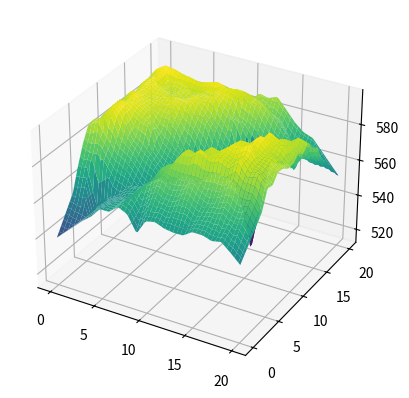
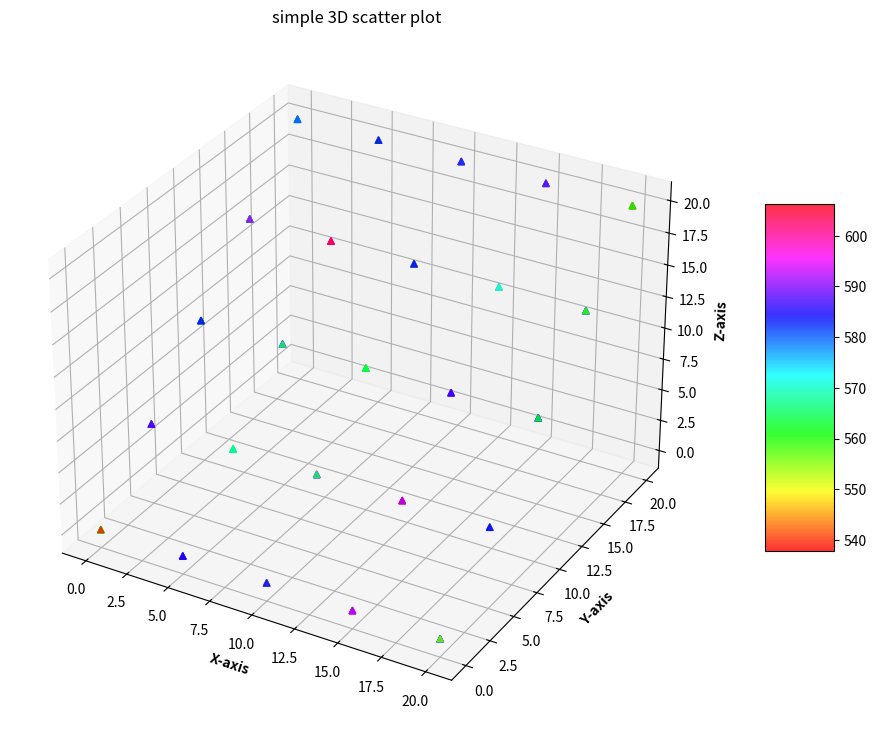

The matplotlib source for these figures, in order:
import matplotlib.pyplot as plt
from mpl_toolkits.mplot3d import Axes3D
import numpy as np
from scipy.interpolate import griddata
from mpl_toolkits import mplot3d

c2_step5 = {
    '_0_15_0': 585.5048, '_5_10_0': 584.1761, '_0_20_0': 577.1628, '_0_10_0': 583.6852,
    '_5_5_0': 562.9895, '_5_0_0': 562.7721, '_0_5_0': 579.1131, '_0_0_0': 539.324,
    '_5_15_0': 591.6144, '_5_20_0': 583.2739, '_10_15_0': 584.7373, '_10_0_0': 563.6424,
    '_10_5_0': 582.0925, '_10_20_0': 581.5942, '_10_10_0': 559.5708, '_15_0_0': 565.4949,
    '_15_5_0': 592.119, '_15_10_0': 586.5384, '_15_20_0': 575.8437, '_20_5_0': 583.2411,
    '_15_15_0': 565.3651, '_20_0_0': 555.4807, '_20_10_0': 583.7549, '_20_15_0': 580.8432,
    '_20_20_0': 552.2582
}

c2_step2 = {'_2_10_0': 592.2331, '_4_20_0': 584.1757, '_4_12_0': 591.6297, '_2_18_0': 594.245, '_0_8_0': 586.0492, '_0_16_0': 586.2392, '_6_6_0': 561.816, '_4_4_0': 557.5673, '_2_2_0': 548.4951, '_0_0_0': 539.324, '_4_14_0': 591.3759, '_2_12_0': 593.966, '_0_18_0': 588.6191, '_0_10_0': 583.6852, '_2_20_0': 585.8463, '_6_0_0': 562.7714, '_2_4_0': 547.9065, '_6_10_0': 578.5045, '_0_4_0': 568.764, '_4_8_0': 580.6867, '_4_16_0': 591.8387, '_2_14_0': 594.4623, '_0_12_0': 587.1324, '_0_20_0': 577.1628, '_4_0_0': 557.2057,
            '_6_12_0': 592.2286, '_2_6_0': 582.1724, '_4_10_0': 590.2932, '_0_6_0': 586.7889, '_4_18_0': 591.8566, '_2_16_0': 596.6362, '_0_14_0': 584.5476, '_6_14_0': 590.2864, '_8_0_0': 564.4865, '_2_8_0': 596.2192, '_8_16_0': 589.7961, '_10_18_0': 592.141, '_8_8_0': 561.0454, '_12_4_0': 581.0592, '_10_10_0': 559.5708, '_10_4_0': 581.4954, '_6_16_0': 589.9256, '_12_12_0': 558.7838, '_12_20_0': 585.5458, '_8_18_0': 589.9128, '_10_20_0': 581.5942, '_12_6_0': 587.7699, '_6_18_0': 590.6289,
            '_8_4_0': 571.2424, '_10_6_0': 579.5469, '_8_12_0': 581.1403, '_12_14_0': 546.6615, '_10_14_0': 578.9603, '_14_0_0': 562.0582, '_8_20_0': 584.9852, '_12_8_0': 579.843, '_12_0_0': 562.6973, '_6_20_0': 586.817, '_8_14_0': 590.0848, '_12_16_0': 579.3181, '_14_6_0': 591.1312, '_10_16_0': 590.9997, '_14_14_0': 559.8955, '_14_4_0': 580.3541, '_10_0_0': 563.6424, '_16_8_0': 591.4895, '_16_0_0': 565.4299, '_16_16_0': 563.041, '_12_18_0': 588.8374, '_14_8_0': 588.9049, '_18_4_0': 581.5937, '_18_10_0': 591.3369,
            '_18_18_0': 561.5142, '_20_4_0': 573.2034, '_16_10_0': 587.9833, '_20_12_0': 584.2454, '_14_10_0': 577.6532, '_14_18_0': 580.7847, '_18_6_0': 589.9294, '_18_12_0': 589.9264, '_16_4_0': 580.9117, '_20_6_0': 582.4591, '_16_12_0': 581.6998, '_16_20_0': 571.6073, '_20_14_0': 582.5048, '_20_0_0': 555.4807, '_14_20_0': 581.7856, '_18_8_0': 590.4521, '_16_6_0': 589.8147, '_20_8_0': 586.3108, '_18_14_0': 566.7373, '_20_20_0': 552.2582, '_20_16_0': 571.7226, '_18_0_0': 564.7036, '_20_10_0': 583.7549}

c2_step1 = {'_2_18_0': 594.245, '_4_12_0': 591.6297, '_0_12_0': 587.1324, '_3_9_0': 591.4453, '_1_15_0': 592.9021, '_2_6_0': 582.1724, '_4_0_0': 557.2057, '_0_0_0': 539.324, '_1_4_0': 569.1638, '_5_5_0': 562.9895, '_4_13_0': 591.2746, '_3_10_0': 593.0333, '_1_16_0': 591.9712, '_0_13_0': 584.2911, '_2_19_0': 584.3574, '_2_7_0': 593.9038, '_1_5_0': 576.9594, '_4_14_0': 591.3759, '_3_11_0': 592.308, '_1_17_0': 594.3434, '_0_3_0': 556.7628, '_0_14_0': 584.5476, '_4_4_0': 557.5673, '_2_8_0': 596.2192, '_2_20_0': 585.8463,
            '_5_8_0': 576.9006, '_1_6_0': 589.7226, '_3_12_0': 590.7451, '_4_15_0': 588.3868, '_1_18_0': 592.1229, '_0_15_0': 585.5048, '_2_9_0': 595.9956, '_0_4_0': 568.764, '_5_9_0': 586.4053, '_3_0_0': 553.3055, '_3_13_0': 591.2368, '_4_16_0': 591.8387, '_4_7_0': 578.2617, '_1_7_0': 589.8142, '_0_16_0': 586.2392, '_2_10_0': 592.2331, '_1_19_0': 584.2093, '_5_10_0': 584.1761, '_0_5_0': 579.1131, '_3_14_0': 593.1608, '_4_17_0': 594.5502, '_4_8_0': 580.6867, '_1_8_0': 591.6142, '_3_3_0': 556.4291, '_2_11_0': 595.8277,
            '_0_17_0': 587.9549, '_1_20_0': 585.7412, '_5_11_0': 588.4453, '_0_6_0': 586.7889, '_3_15_0': 590.9651, '_4_18_0': 591.8566, '_4_9_0': 588.2598, '_1_9_0': 592.7874, '_2_12_0': 593.966, '_0_18_0': 588.6191, '_5_12_0': 590.5903, '_3_6_0': 575.6601, '_0_7_0': 587.8309, '_3_16_0': 590.3813, '_4_10_0': 590.2932, '_2_2_0': 548.4951, '_4_19_0': 579.8642, '_2_13_0': 593.4527, '_1_10_0': 593.2327, '_5_13_0': 593.2007, '_0_19_0': 578.5579, '_3_17_0': 597.0712, '_0_8_0': 586.0492, '_3_7_0': 582.836, '_4_11_0': 590.3702,
            '_4_20_0': 584.1757, '_2_14_0': 594.4623, '_1_11_0': 589.9462, '_2_4_0': 548.2847, '_5_14_0': 589.935, '_0_20_0': 577.1628, '_3_18_0': 593.1164, '_3_8_0': 590.4639, '_5_15_0': 591.6144, '_2_15_0': 595.2356, '_1_12_0': 592.9655, '_0_9_0': 577.5941, '_5_0_0': 562.7721, '_2_5_0': 577.2986, '_6_6_0': 561.816, '_6_18_0': 590.6289, '_3_19_0': 584.5669, '_5_16_0': 590.4113, '_2_16_0': 596.6362, '_1_13_0': 589.5029, '_0_10_0': 583.6852, '_7_10_0': 574.3935, '_8_0_0': 564.4865, '_8_12_0': 581.1403, '_3_20_0': 584.1072,
            '_5_17_0': 594.6571, '_6_19_0': 584.1808, '_2_17_0': 597.6223, '_6_9_0': 573.6733, '_1_14_0': 592.6612, '_0_11_0': 584.5874, '_7_11_0': 581.3386, '_8_13_0': 585.6963, '_5_18_0': 589.264, '_9_3_0': 576.4324, '_6_20_0': 586.817, '_9_15_0': 592.9862, '_6_10_0': 578.5045, '_10_6_0': 579.5469, '_8_3_0': 573.1587, '_10_18_0': 592.141, '_7_12_0': 584.6062, '_8_14_0': 590.0848, '_9_4_0': 576.1945, '_5_19_0': 581.9901, '_9_16_0': 593.314, '_7_0_0': 566.8848, '_6_11_0': 587.5306, '_8_4_0': 571.2424, '_10_7_0': 571.6932,
            '_10_19_0': 583.296, '_7_13_0': 592.127, '_8_15_0': 592.0216, '_9_17_0': 594.1111, '_9_5_0': 579.9691, '_5_20_0': 583.2739, '_6_12_0': 592.2286, '_7_14_0': 593.8207, '_10_20_0': 581.5942, '_8_5_0': 572.3803, '_8_16_0': 589.7961, '_7_3_0': 564.8365, '_9_18_0': 590.8418, '_6_13_0': 592.9872, '_10_10_0': 559.5708, '_9_6_0': 574.6231, '_6_0_0': 562.7714, '_7_15_0': 591.7373, '_8_17_0': 596.0712, '_11_0_0': 564.7605, '_7_4_0': 565.3143, '_6_14_0': 590.2864, '_9_19_0': 583.0721, '_8_8_0': 561.0454, '_7_16_0': 590.6022,
            '_8_18_0': 589.9128, '_10_13_0': 571.1306, '_9_9_0': 564.9865, '_6_15_0': 589.4987, '_6_3_0': 563.0315, '_9_20_0': 583.3112, '_11_3_0': 575.5786, '_7_7_0': 564.3971, '_7_17_0': 594.69, '_8_19_0': 584.2554, '_10_14_0': 578.9603, '_8_11_0': 571.7331, '_9_11_0': 555.3677, '_6_16_0': 589.9256, '_10_0_0': 563.6424, '_11_4_0': 581.338, '_7_18_0': 590.1929, '_8_20_0': 584.9852, '_10_15_0': 584.7373, '_12_0_0': 562.6973, '_12_12_0': 558.7838, '_6_17_0': 593.4165, '_9_12_0': 573.2953, '_11_11_0': 563.9754, '_11_5_0': 589.4734,
            '_7_19_0': 585.3248, '_10_16_0': 590.9997, '_10_3_0': 579.7349, '_13_3_0': 580.4856, '_9_13_0': 582.1654, '_12_14_0': 546.6615, '_11_6_0': 589.3504, '_12_3_0': 576.4604, '_9_0_0': 555.5031, '_7_20_0': 586.1845, '_10_17_0': 592.5929, '_10_4_0': 581.4954, '_13_4_0': 581.2821, '_9_14_0': 583.8928, '_11_14_0': 571.7244, '_11_7_0': 583.8139, '_12_15_0': 573.4517, '_12_4_0': 581.0592, '_14_6_0': 591.1312, '_14_18_0': 580.7847, '_13_15_0': 511.0166, '_10_5_0': 582.0925, '_15_9_0': 592.2908, '_13_5_0': 594.358, '_11_15_0': 583.5795,
            '_12_16_0': 579.3181, '_11_8_0': 571.4147, '_12_5_0': 589.895, '_14_7_0': 589.4742, '_13_16_0': 574.7697, '_14_19_0': 577.9582, '_15_10_0': 586.5384, '_13_6_0': 588.7343, '_16_0_0': 565.4299, '_11_16_0': 580.6239, '_16_12_0': 581.6998, '_12_6_0': 587.7699, '_12_17_0': 588.0029, '_14_8_0': 588.9049, '_13_17_0': 581.3218, '_14_20_0': 581.7856, '_15_11_0': 584.0152, '_13_7_0': 590.8449, '_11_17_0': 590.9565, '_12_7_0': 586.3767, '_16_13_0': 572.234, '_12_18_0': 588.8374, '_14_9_0': 585.8988, '_13_18_0': 586.0144, '_16_3_0': 575.8066,
            '_15_0_0': 565.4949, '_13_8_0': 585.34, '_11_18_0': 590.6911, '_15_12_0': 572.6942, '_12_8_0': 579.843, '_12_19_0': 584.0814, '_16_16_0': 563.041, '_14_10_0': 577.6532, '_16_4_0': 580.9117, '_13_9_0': 580.2742, '_13_19_0': 580.2298, '_11_19_0': 587.0316, '_12_9_0': 573.3766, '_12_20_0': 585.5458, '_15_15_0': 565.3651, '_15_3_0': 573.9036, '_14_11_0': 571.778, '_16_5_0': 589.4856, '_13_10_0': 570.8815, '_13_20_0': 587.5563, '_11_20_0': 586.824, '_15_4_0': 581.1044, '_13_0_0': 561.9685, '_15_18_0': 574.4945, '_16_6_0': 589.8147, '_16_19_0': 567.5546,
            '_14_0_0': 562.0582, '_17_3_0': 578.0875, '_15_5_0': 592.119, '_13_13_0': 564.7425, '_16_7_0': 594.6324, '_14_14_0': 559.8955, '_17_17_0': 567.202, '_15_19_0': 569.1578, '_16_20_0': 571.6073, '_17_4_0': 585.4376, '_18_6_0': 589.9294, '_15_6_0': 592.0638, '_14_3_0': 576.5328, '_16_8_0': 591.4895, '_18_18_0': 561.5142, '_15_20_0': 575.8437, '_17_0_0': 563.7009, '_17_5_0': 594.3424, '_18_7_0': 590.2626, '_15_7_0': 594.0262, '_14_4_0': 580.3541, '_16_9_0': 591.8721, '_17_20_0': 569.7946, '_14_17_0': 573.9556, '_19_9_0': 588.5401, '_18_8_0': 590.4521, '_15_8_0': 593.1239,
            '_17_6_0': 593.3986, '_19_0_0': 560.3257, '_14_5_0': 590.695, '_16_10_0': 587.9833, '_20_12_0': 584.2454, '_20_0_0': 555.4807, '_18_0_0': 564.7036, '_19_10_0': 591.9918, '_17_7_0': 597.3373, '_18_9_0': 590.8825, '_16_11_0': 585.3279, '_20_13_0': 588.084, '_19_11_0': 590.1204, '_19_3_0': 575.4466, '_18_10_0': 591.3369, '_17_8_0': 593.346, '_18_3_0': 573.8966, '_20_3_0': 568.4916, '_20_14_0': 582.5048, '_19_12_0': 589.4827, '_18_11_0': 591.8753, '_19_4_0': 580.8105, '_17_9_0': 597.2022, '_18_4_0': 581.5937, '_20_4_0': 573.2034, '_20_15_0': 580.8432, '_19_13_0': 589.5415,
            '_17_10_0': 594.064, '_18_12_0': 589.9264, '_19_5_0': 588.9207, '_18_5_0': 587.2673, '_20_5_0': 583.2411, '_20_16_0': 571.7226, '_17_11_0': 594.7068, '_19_14_0': 583.1613, '_18_13_0': 585.7278, '_19_6_0': 587.4305, '_20_6_0': 582.4591, '_17_12_0': 587.1567, '_20_17_0': 568.2903, '_19_15_0': 578.7923, '_19_7_0': 589.4285, '_18_14_0': 566.7373, '_20_7_0': 586.9265, '_17_13_0': 581.5009, '_19_8_0': 590.9806, '_19_16_0': 570.4775, '_20_20_0': 552.2582, '_18_15_0': 571.6524, '_20_8_0': 586.3108, '_17_14_0': 572.5199, '_20_9_0': 583.798, '_19_19_0': 558.0103, '_20_10_0': 583.7549, '_20_11_0': 587.238}

data = c2_step1

data = dict(sorted(data.items(), key=lambda item: item[1]))

print(data)

# Разделите ключи словаря на списки x, y и z
x, y, z = [], [], []
for key, value in data.items():
    parts = key.split('_')
    x.append(int(parts[1]))
    y.append(int(parts[2]))
    z.append(value)

# Задайте точки для интерполяции
x_new = 6
y_new = 6

# Используйте интерполяцию для получения значения в новой точке
z_new = griddata((x, y), z, (x_new, y_new), method='linear')

print(
    f'Значение интерполированной функции в точке ({x_new}, {y_new}): {z_new}')

# Создайте 3D график
fig = plt.figure()
ax = fig.add_subplot(111, projection='3d')

# Постройте детальную поверхность
xi = np.linspace(min(x), max(x), 100)
yi = np.linspace(min(y), max(y), 100)
xi, yi = np.meshgrid(xi, yi)
zi = griddata((x, y), z, (xi, yi), method='linear')

ax.plot_surface(xi, yi, zi, cmap='viridis')

# Добавьте точки данных
# ax.scatter(x, y, z, c='r', marker='o')

# Настройте подписи осей
# ax.set_xlabel('Сдвиг первого цилиндра')
# ax.set_ylabel('Сдвиг второго цилиндра')
# ax.set_zlabel('Максимальная температура')

# Отобразите график
# plt.show()

c3_step5 = {'_5_10_5': 589.1054, '_0_15_5': 591.7809, '_5_0_15': 588.0503, '_0_5_15': 588.8533, '_5_5_10': 568.4172, '_0_10_10': 562.2675, '_0_20_0': 577.1628, '_0_20_20': 554.6064, '_0_0_20': 557.5479, '_0_0_0': 539.324, '_5_10_10': 565.474, '_0_5_20': 583.7809, '_5_0_20': 584.9669, '_5_5_15': 575.4959, '_0_10_15': 584.7115, '_0_20_5': 586.0291, '_5_0_0': 562.7721, '_0_5_0': 579.1131, '_0_15_10': 580.4888, '_0_0_5': 561.3409, '_5_10_15': 590.3759, '_0_10_20': 586.7011, '_5_5_20': 570.3829, '_0_20_10': 584.5334, '_0_10_0': 583.6852, '_5_5_0': 562.9895, '_5_0_5': 590.6313, '_0_15_15': 564.4317, '_0_5_5': 561.2845,
            '_0_0_10': 563.0297, '_5_10_20': 592.0074, '_5_10_0': 584.1761, '_0_15_0': 585.5048, '_0_20_15': 579.6007, '_0_10_5': 589.1989, '_5_5_5': 548.4949, '_5_0_10': 590.1141, '_0_15_20': 577.7682, '_0_5_10': 584.3544, '_5_15_0': 591.6144, '_0_0_15': 563.0734, '_10_0_10': 592.8701, '_5_20_15': 587.4534, '_5_15_20': 588.3235, '_10_5_5': 565.5594, '_10_10_0': 559.5708, '_10_10_20': 563.6785, '_10_20_10': 598.5621, '_10_15_15': 564.9993, '_5_15_5': 604.5745, '_15_0_5': 592.4737, '_10_0_15': 594.7498, '_5_20_20': 561.3189, '_5_20_0': 583.2739, '_10_5_10': 591.8539, '_10_15_0': 584.7373, '_10_10_5': 566.8672,
            '_10_20_15': 590.1362, '_5_15_10': 596.8134, '_10_15_20': 582.5808, '_15_0_10': 592.4027, '_10_0_20': 586.0736, '_5_20_5': 593.7732, '_10_5_15': 596.4486, '_10_0_0': 563.6424, '_10_15_5': 598.2445, '_10_20_20': 563.1682, '_10_10_10': 543.4987, '_5_15_15': 570.8689, '_15_0_15': 598.903, '_10_20_0': 581.5942, '_10_5_0': 582.0925, '_5_20_10': 592.0477, '_10_5_20': 590.0642, '_10_0_5': 590.8066, '_10_15_10': 593.5442, '_15_0_20': 593.7228, '_15_5_0': 592.119, '_10_10_15': 564.6799, '_10_20_5': 597.0355, '_15_0_0': 565.4949, '_15_10_15': 592.5439, '_15_5_20': 601.0745, '_15_15_10': 572.7441, '_15_20_5': 590.2394,
            '_15_5_5': 571.664, '_20_5_15': 592.6138, '_20_0_0': 555.4807, '_20_15_5': 590.1911, '_20_0_20': 584.4684, '_20_10_10': 563.0975, '_15_10_20': 590.4528, '_15_10_0': 586.5384, '_15_15_15': 545.8635, '_15_20_10': 591.6551, '_15_5_10': 598.9575, '_20_0_5': 582.813, '_20_15_10': 584.222, '_20_5_20': 589.5779, '_20_5_0': 583.2411, '_20_10_15': 591.0749, '_15_10_5': 589.7773, '_15_15_0': 565.3651, '_15_20_15': 588.6985, '_15_15_20': 565.4232, '_15_5_15': 606.1925, '_20_0_10': 583.9243, '_20_15_15': 558.9896, '_20_10_0': 583.7549, '_20_10_20': 587.1147, '_20_5_5': 562.283, '_15_15_5': 576.1166, '_15_10_10': 563.669,
            '_15_20_0': 575.8437, '_15_20_20': 561.4645, '_20_20_0': 552.2582, '_20_10_5': 590.0923, '_20_15_20': 577.6565, '_20_15_0': 580.8432, '_20_5_10': 589.161, '_20_0_15': 577.2534, '_20_20_20': 537.9114, '_20_20_5': 560.333, '_20_20_10': 561.16, '_20_20_15': 557.1572}


data = c3_step5

data = dict(sorted(data.items(), key=lambda item: item[1]))

print(data)

# Разделите ключи словаря на списки x, y и z
x, y, z, u = [], [], [], []
for key, value in data.items():
    parts = key.split('_')
    x.append(int(parts[1]))
    y.append(int(parts[2]))
    z.append(int(parts[2]))
    u.append(value)

# Creating figure
fig = plt.figure(figsize=(16, 9))
ax = plt.axes(projection="3d")

# Add x, y gridlines
ax.grid(b=True, color='grey',
        linestyle='-.', linewidth=0.3,
        alpha=0.2)


# Creating color map
my_cmap = plt.get_cmap('hsv')

# Creating plot
sctt = ax.scatter3D(x, y, z,
                    alpha=0.8,
                    c=u,
                    cmap=my_cmap,
                    marker='^')

plt.title("simple 3D scatter plot")
ax.set_xlabel('X-axis', fontweight='bold')
ax.set_ylabel('Y-axis', fontweight='bold')
ax.set_zlabel('Z-axis', fontweight='bold')
fig.colorbar(sctt, ax=ax, shrink=0.5, aspect=5)

# show plot
plt.show()
